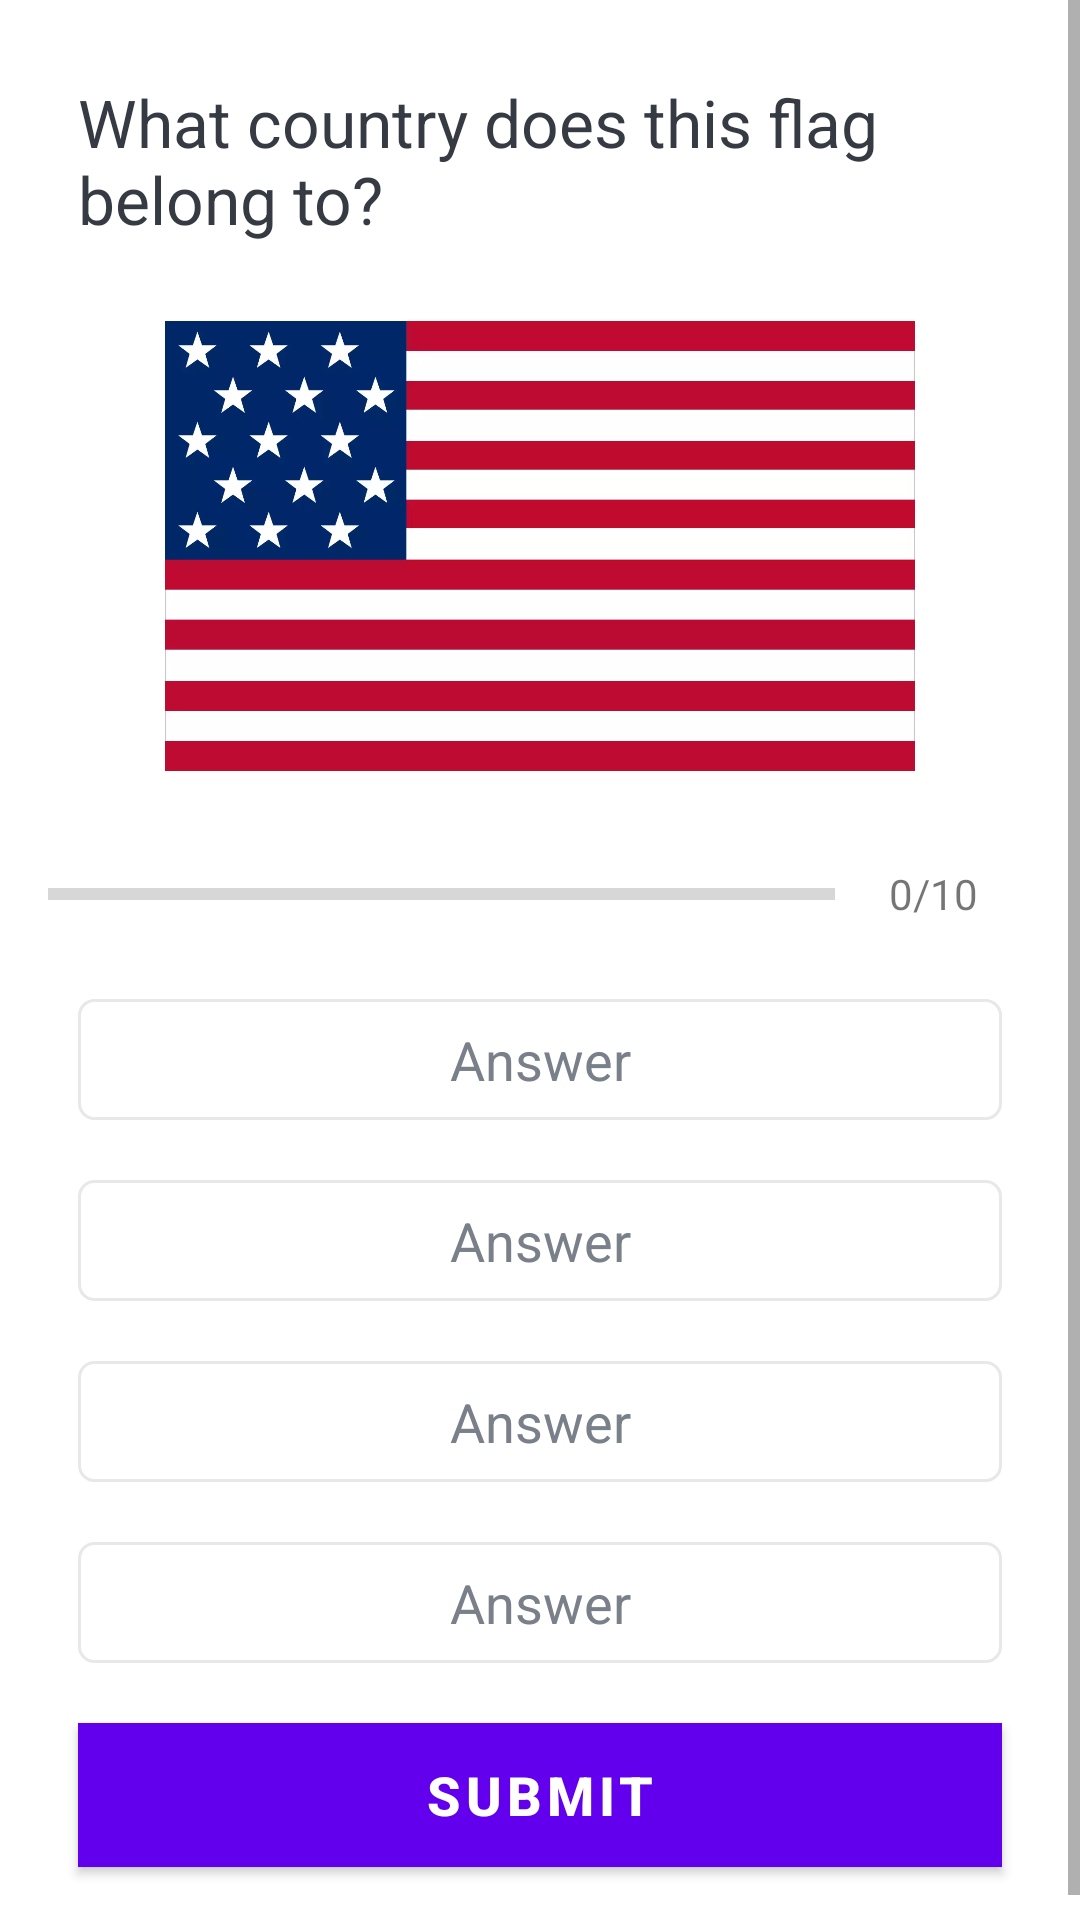

This screen was rendered from an Android layout file. Write that file and the resources it references.
<!-- AndroidManifest.xml: activity theme Theme.QuizAppActionBar -->
<!-- res/layout/activity_quiz_question.xml -->
<?xml version="1.0" encoding="utf-8"?>
<ScrollView xmlns:android="http://schemas.android.com/apk/res/android"
    xmlns:app="http://schemas.android.com/apk/res-auto"
    xmlns:tools="http://schemas.android.com/tools"
    android:layout_width="match_parent"
    android:layout_height="match_parent"
    android:fillViewport="true"
    tools:context=".QuizQuestionActivity">

    <LinearLayout
        android:layout_width="match_parent"
        android:layout_height="wrap_content"
        android:orientation="vertical"
        android:padding="16dp"
        android:gravity="center">

        <TextView
            android:layout_width="match_parent"
            android:layout_height="wrap_content"
            android:id="@+id/tv_question"
            android:layout_margin="10dp"
            android:layout_gravity="center"
            android:textColor="#363A43"
            android:textSize="22sp"
            android:text="@string/question"
            />


        <ImageView
            android:id="@+id/iv_image"
            android:layout_width="wrap_content"
            android:layout_height="150dp"
            android:layout_marginTop="16dp"
            android:src="@drawable/america"/>

        <LinearLayout
            android:layout_width="match_parent"
            android:layout_height="wrap_content"
            android:layout_marginTop="16dp"
            android:gravity="center_vertical"
            android:orientation="horizontal">

            <ProgressBar
                android:id="@+id/progress_bar"
                style="?android:attr/progressBarStyleHorizontal"
                android:layout_width="0dp"
                android:layout_height="wrap_content"
                android:layout_weight="0.8"
                android:max="10"
                android:minHeight="50dp"
                android:progress="0"
                android:indeterminate="false"
                />
            <TextView
                android:layout_width="0dp"
                android:layout_height="wrap_content"
                android:layout_weight="0.2"
                android:id="@+id/tv_progress"
                android:padding="15dp"
                android:gravity="center"
                android:textColorHint="#7A8089"
                android:textSize="14sp"
                android:text="0/10"
                />
        </LinearLayout>


        <TextView
            android:id="@+id/ans1"
            android:layout_width="match_parent"
            android:layout_height="wrap_content"
            android:layout_margin="10dp"
            android:layout_gravity="center"
            android:textColor="#7A8089"
            android:textSize="18sp"
            android:paddingVertical="8dp"
            android:gravity="center"
            android:background="@drawable/text_border"
            android:text="Answer"
            />

        <TextView
            android:id="@+id/ans2"
            android:layout_width="match_parent"
            android:layout_height="wrap_content"
            android:layout_margin="10dp"
            android:layout_gravity="center"
            android:textColor="#7A8089"
            android:textSize="18sp"
            android:paddingVertical="8dp"
            android:gravity="center"
            android:background="@drawable/text_border"
            android:text="Answer"
            />

        <TextView
            android:id="@+id/ans3"
            android:layout_width="match_parent"
            android:layout_height="wrap_content"
            android:layout_margin="10dp"
            android:layout_gravity="center"
            android:textColor="#7A8089"
            android:textSize="18sp"
            android:paddingVertical="8dp"
            android:gravity="center"
            android:background="@drawable/text_border"
            android:text="Answer"
            />

        <TextView
            android:id="@+id/ans4"
            android:layout_width="match_parent"
            android:layout_height="wrap_content"
            android:layout_margin="10dp"
            android:layout_gravity="center"
            android:textColor="#7A8089"
            android:textSize="18sp"
            android:paddingVertical="8dp"
            android:gravity="center"
            android:background="@drawable/text_border"
            android:text="Answer"
            />

        <Button
            android:id="@+id/btn_submit"
            android:layout_width="match_parent"
            android:layout_height="wrap_content"
            android:layout_margin="10dp"
            android:background="@color/purple_500"
            android:text="SUBMIT"
            android:textColor="@color/white"
            android:textSize="18sp"
            android:textStyle="bold"/>
    </LinearLayout>


</ScrollView>
<!-- resources referenced by this layout -->
<resources>
  <!-- drawable america: webp bitmap (drawable, 14630 bytes) -->
  <!-- drawable text_border (drawable) -->
  <?xml version="1.0" encoding="utf-8"?>
  <shape xmlns:android="http://schemas.android.com/apk/res/android"
      android:shape="rectangle">
  
      <stroke android:width="1dp"
          android:color="#E8E8E8"
          />
      <solid android:color="@color/white"/>
      <corners android:radius="5dp"/>
  </shape>
  <string name="question">What country does this flag belong to?</string>
  <style name="Theme.QuizAppActionBar" parent="Theme.MaterialComponents.DayNight.DarkActionBar">
          
          <item name="colorPrimary">@color/purple_500</item>
          <item name="colorPrimaryVariant">@color/purple_700</item>
          <item name="colorOnPrimary">@color/white</item>
          
          <item name="colorSecondary">@color/teal_200</item>
          <item name="colorSecondaryVariant">@color/teal_700</item>
          <item name="colorOnSecondary">@color/black</item>
          
          <item name="android:statusBarColor" tools:targetApi="l">?attr/colorPrimaryVariant</item>
          
      </style>
  <!-- not gathered from this repository: default colours our renderer supplied (Android Studio template values) -->
  <color name="purple_500">#FF6200EE</color>
  <color name="purple_700">#FF3700B3</color>
  <color name="teal_200">#FF03DAC5</color>
  <color name="teal_700">#FF018786</color>
  <color name="black">#FF000000</color>
  <color name="white">#FFFFFFFF</color>
</resources>
